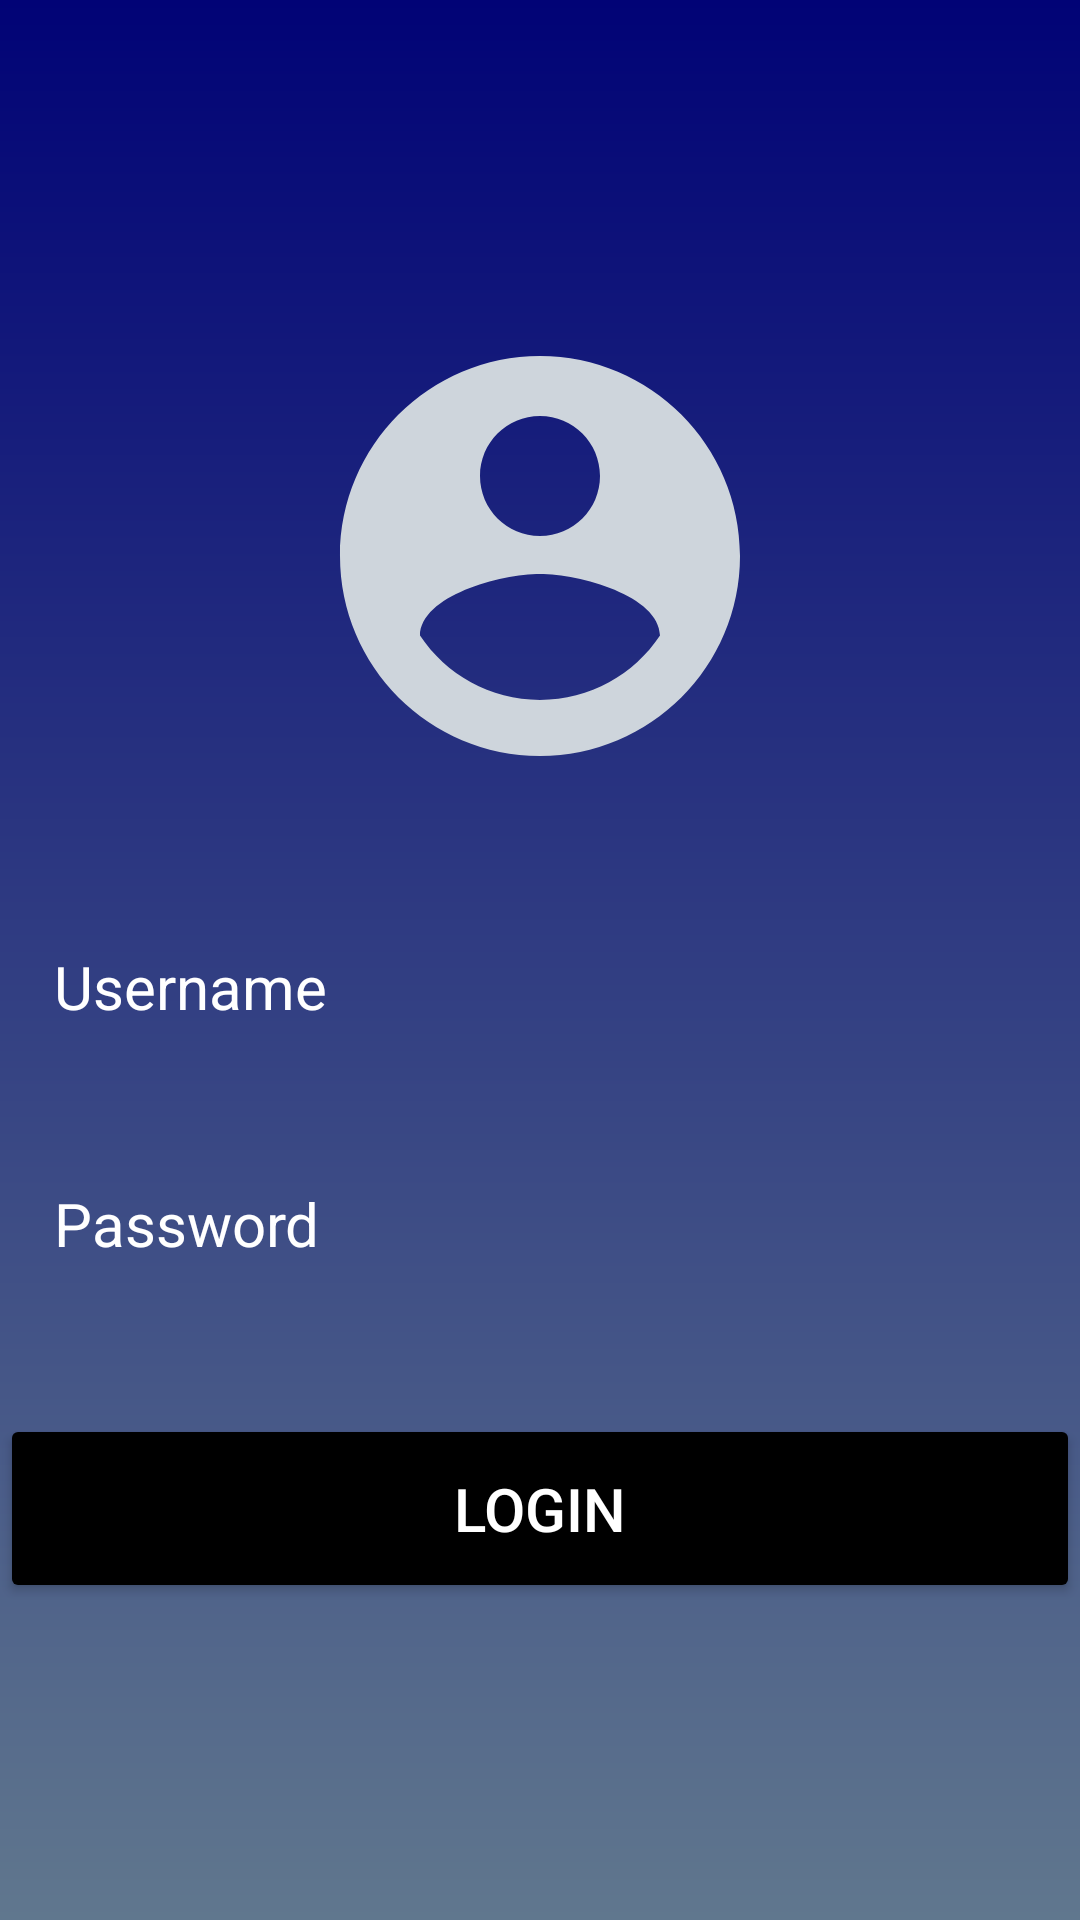

Android layout source for this screen:
<!-- AndroidManifest.xml: application theme Theme.LatihanMobile1 -->
<!-- res/layout/activity_main.xml -->
<?xml version="1.0" encoding="utf-8"?>
<RelativeLayout xmlns:android="http://schemas.android.com/apk/res/android"
    xmlns:app="http://schemas.android.com/apk/res-auto"
    xmlns:tools="http://schemas.android.com/tools"
    android:id="@+id/main"
    android:layout_width="match_parent"
    android:layout_height="match_parent"
    android:background="@drawable/login_back"
    android:gravity="center"
    android:orientation="vertical"
    tools:context=".MainActivity">

    <LinearLayout
        android:layout_width="match_parent"
        android:layout_height="wrap_content"
        android:gravity="center"
        android:orientation="vertical">

        <ImageView
            android:layout_width="160dp"
            android:layout_height="160dp"
            android:src="@drawable/icon_account"
            />

        <EditText
            android:layout_width="match_parent"
            android:layout_height="wrap_content"
            android:layout_marginTop="32dp"
            android:hint="Username"
            android:textColor="@color/white"
            android:textColorHint="@color/white"
            android:textSize="20sp"
            android:background="@drawable/rounded_corner"
            android:padding="18dp"
            android:inputType="text"
            android:id="@+id/username_input"/>

        <EditText
            android:layout_width="match_parent"
            android:layout_height="wrap_content"
            android:layout_marginTop="16dp"
            android:hint="Password"
            android:textColor="@color/white"
            android:textColorHint="@color/white"
            android:textSize="20sp"
            android:background="@drawable/rounded_corner"
            android:padding="18dp"
            android:inputType="textPassword"
            android:id="@+id/password_input"/>

        <Button
            android:layout_width="match_parent"
            android:layout_height="wrap_content"
            android:text="Login"
            android:backgroundTint="@color/black"
            android:textColor="@color/white"
            android:padding="18dp"
            android:layout_marginTop="32dp"
            android:textSize="20sp"
            android:id="@+id/login_btn"/>






    </LinearLayout>




</RelativeLayout>
<!-- resources referenced by this layout -->
<resources>
  <!-- drawable icon_account (drawable) -->
  <vector xmlns:android="http://schemas.android.com/apk/res/android" android:height="100dp" android:tint="#CED5DC" android:viewportHeight="24" android:viewportWidth="24" android:width="100dp">
        
      <path android:fillColor="@android:color/white" android:pathData="M12,2C6.48,2 2,6.48 2,12s4.48,10 10,10 10,-4.48 10,-10S17.52,2 12,2zM12,5c1.66,0 3,1.34 3,3s-1.34,3 -3,3 -3,-1.34 -3,-3 1.34,-3 3,-3zM12,19.2c-2.5,0 -4.71,-1.28 -6,-3.22 0.03,-1.99 4,-3.08 6,-3.08 1.99,0 5.97,1.09 6,3.08 -1.29,1.94 -3.5,3.22 -6,3.22z"/>
      
  </vector>
  <!-- drawable login_back (drawable) -->
  <?xml version="1.0" encoding="utf-8"?>
  <shape xmlns:android="http://schemas.android.com/apk/res/android">
      <gradient android:type="linear" android:angle="100"
          android:startColor="#010376" android:endColor="#60778E"/>
  
  </shape>
  <style name="Theme.LatihanMobile1" parent="Base.Theme.LatihanMobile1" />
  <style name="Base.Theme.LatihanMobile1" parent="Theme.Material3.DayNight.NoActionBar">
          
          
      </style>
  <!-- not gathered from this repository: default colours our renderer supplied (Android Studio template values) -->
  <color name="black">#FF000000</color>
  <color name="white">#FFFFFFFF</color>
</resources>
